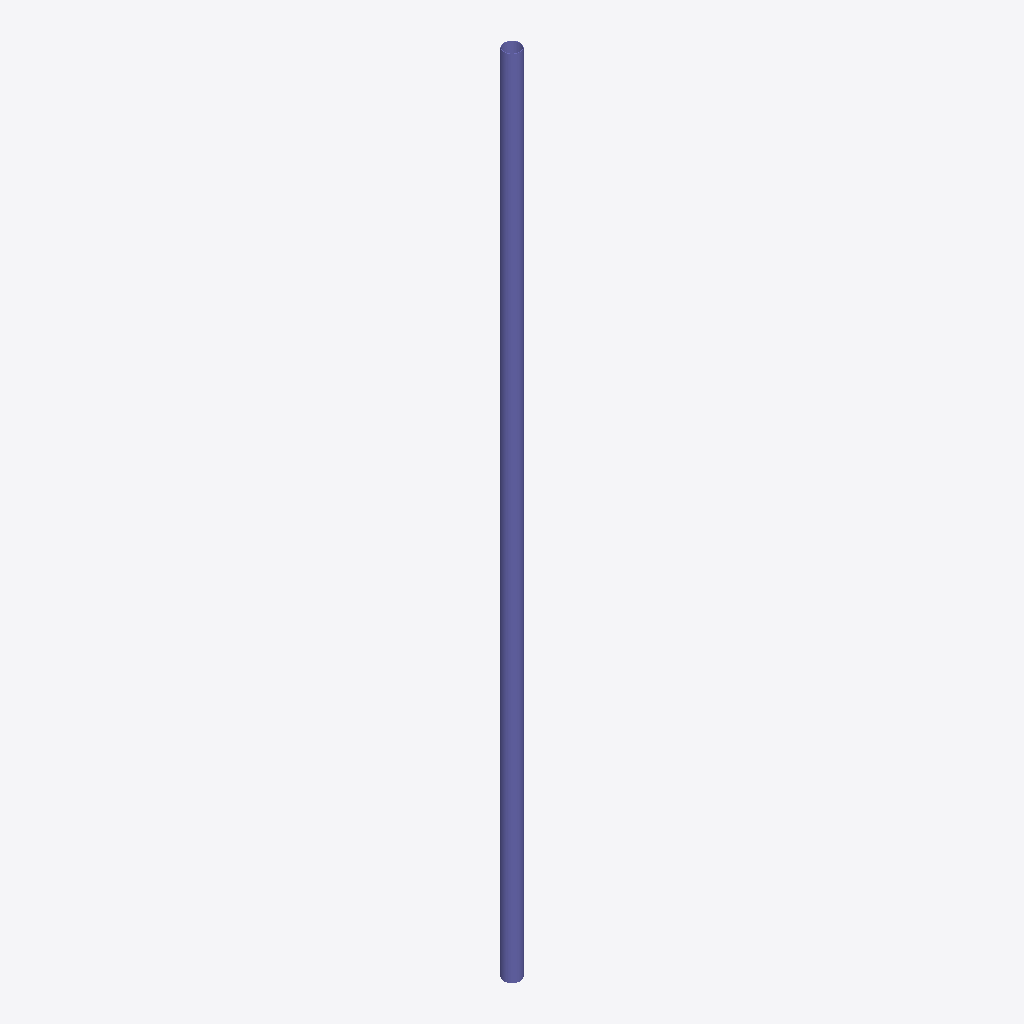
Isometric view of an IFC building model (IFC-SPF (STEP), schema IFC2X3, length unit millimetre), seen from the south-west, elements coloured by IFC class: 1 column (violet).
Extent 0.4 m × 0.4 m × 19.9 m (x, y, z). Storeys (1): Undefined at 0.00 m. Elements (1): 1 IfcColumn.

HEADER;
FILE_DESCRIPTION(('ViewDefinition[AISC_Steel_Detailing]','Option [BaseQuantities:Off]','Option [GridExport:On]','Option [Assemblies:Off]','Option [Bolts:On]','Option [Rebars:On]','Option [PourObjects:Off]','Option [Welds:On]','Option [SurfaceTreatments:On]','Option [LocationBy:0]','Option [ViewColors:Off]','Option [SectionedSpine:Off]','[2 more]'),'2;1');
FILE_NAME('c_8_Qty_2.ifc','2026-05-16T11:52:52',('GIOVANNIPC\\gcorrea'),('Structural Designer'),'IFC Database version: Work','Tekla Structures 2020 Service Pack 5, IFC Export','');
FILE_SCHEMA(('IFC2X3'));
ENDSEC;
DATA;
#37=IFCPROJECT('2G7ZFDNE16yBDU14FA92Me',#5,'Proyecto',$,$,$,$,(#11),#36);
#39=IFCSITE('2xvEzEinjBTea80yOTcujY',#5,'Obra',$,$,#38,$,$,.ELEMENT.,$,$,$,$,$);
#41=IFCBUILDING('3bc3XkYRzDHQ0w57fW$5qa',#5,'Undefined',$,$,#40,$,$,.ELEMENT.,$,$,$);
#43=IFCBUILDINGSTOREY('29hdEUCErFze9E_VIAceOd',#5,'Undefined',$,$,#42,$,$,.ELEMENT.,0.0);
#63=IFCCOLUMN('11PPWiDuLEM92vzX6UoXDO',#44,'COLUMN','Ø406*12','Ø406*12',#47,#62,'ID4165982c-3785-4e58-90b9-f6119eca1358');
ENDSEC;
